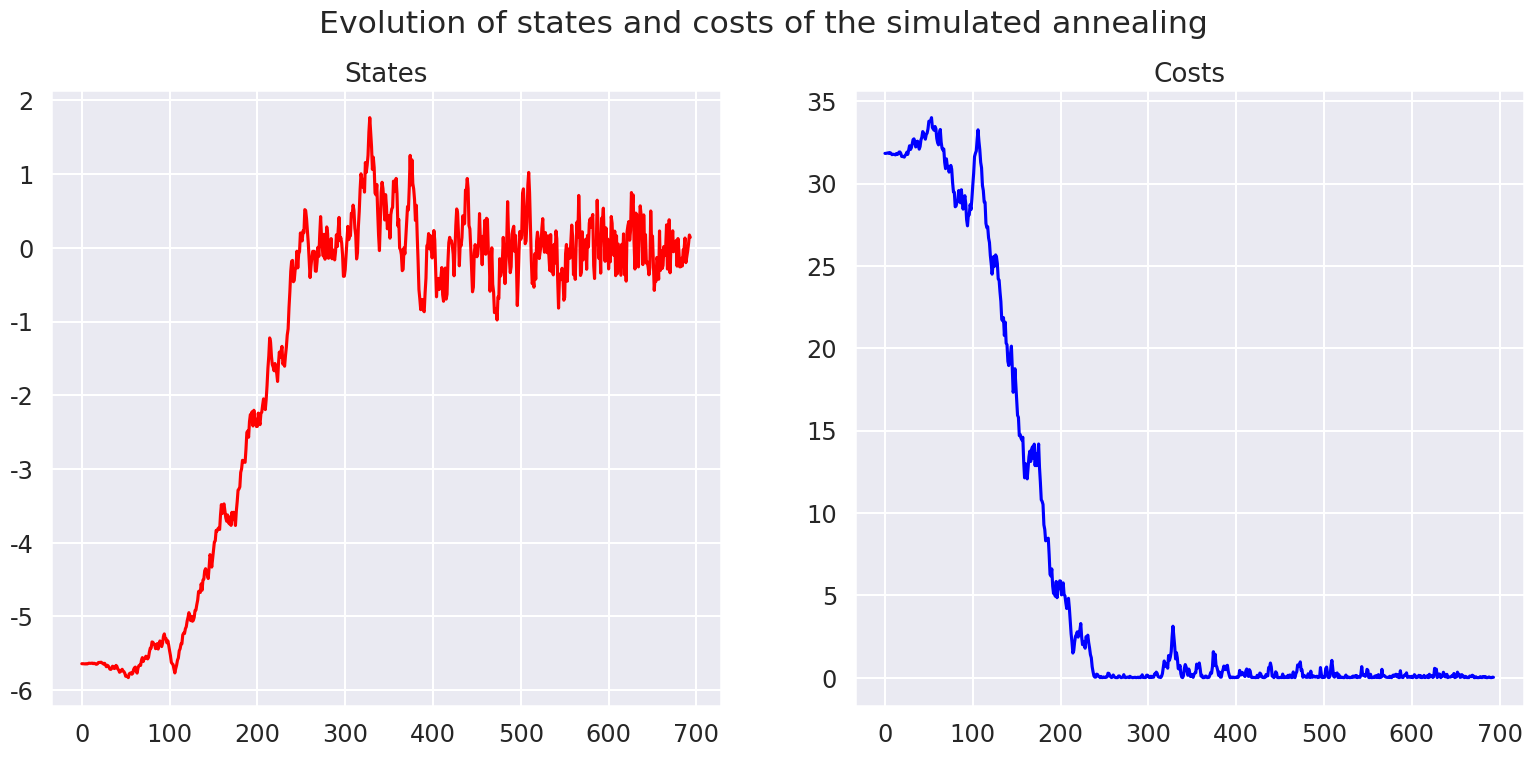
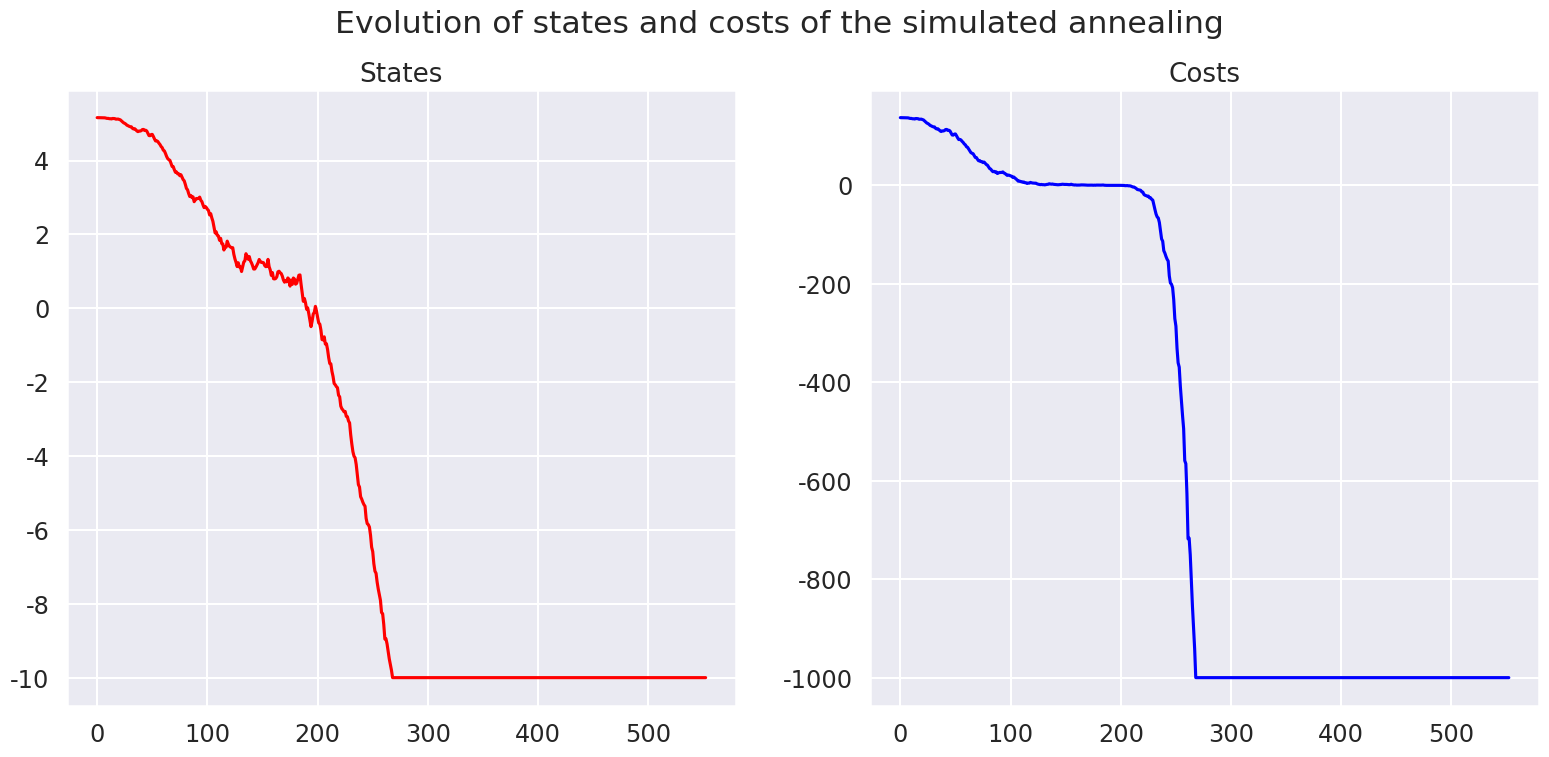
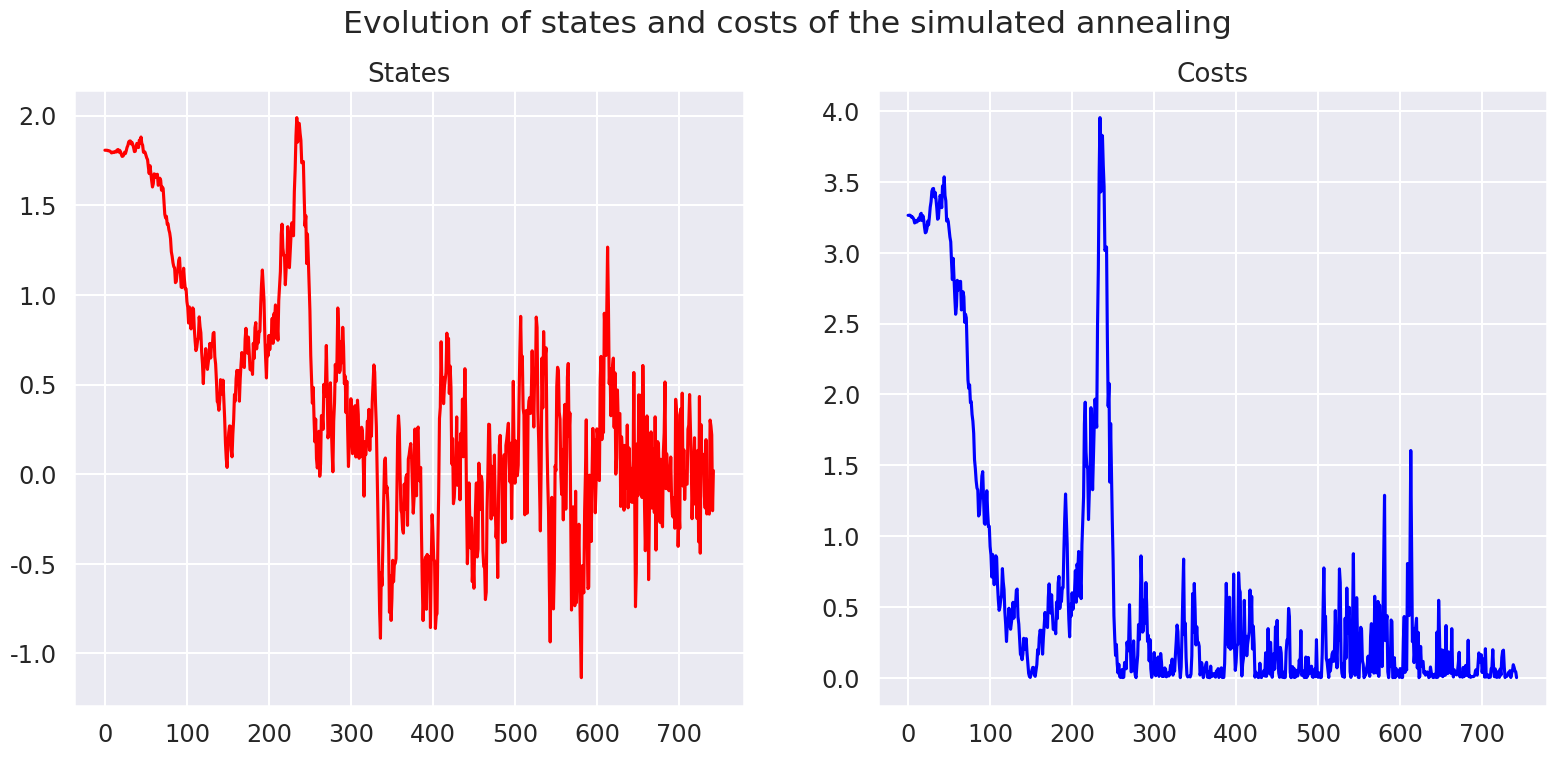
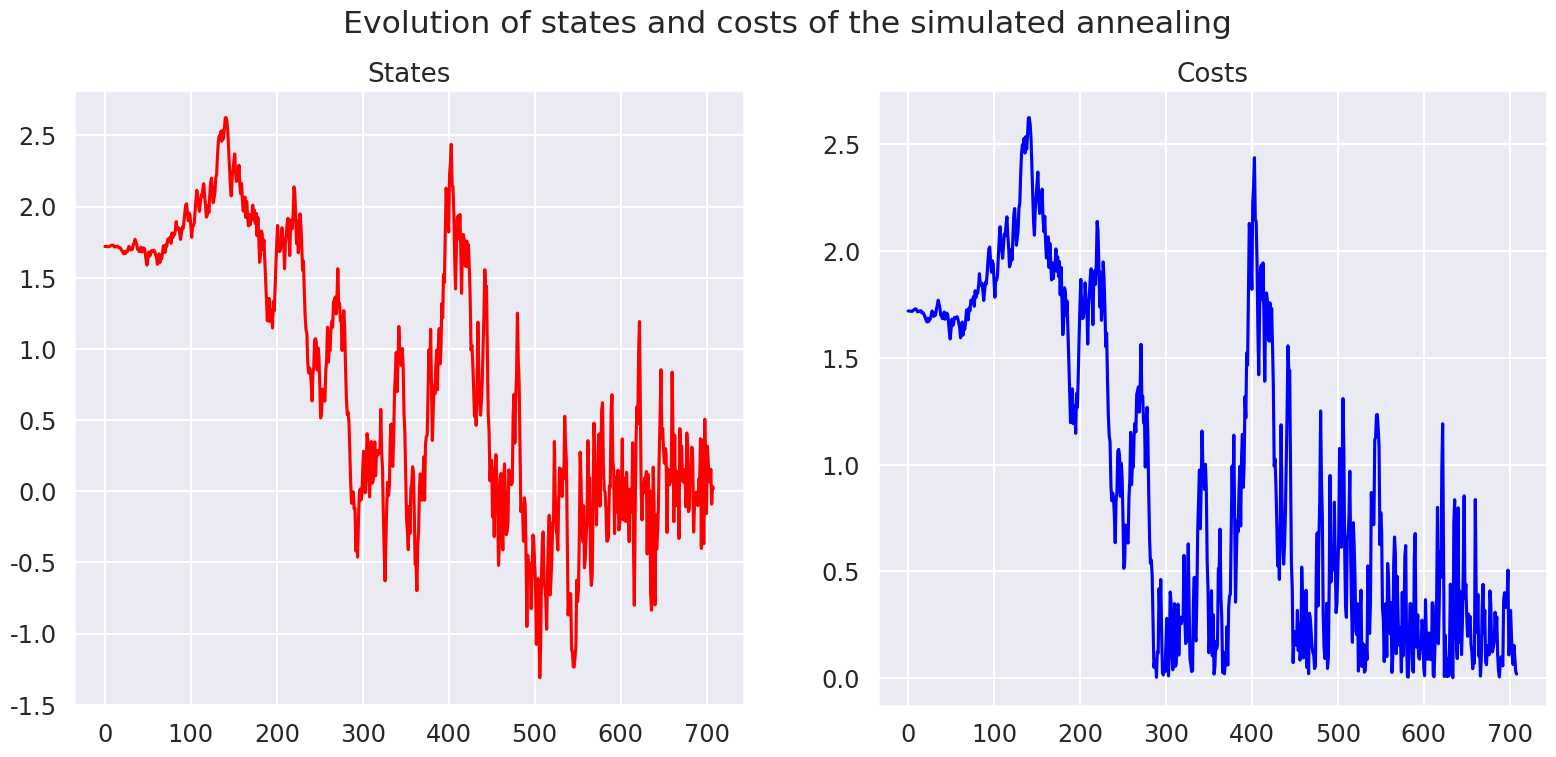
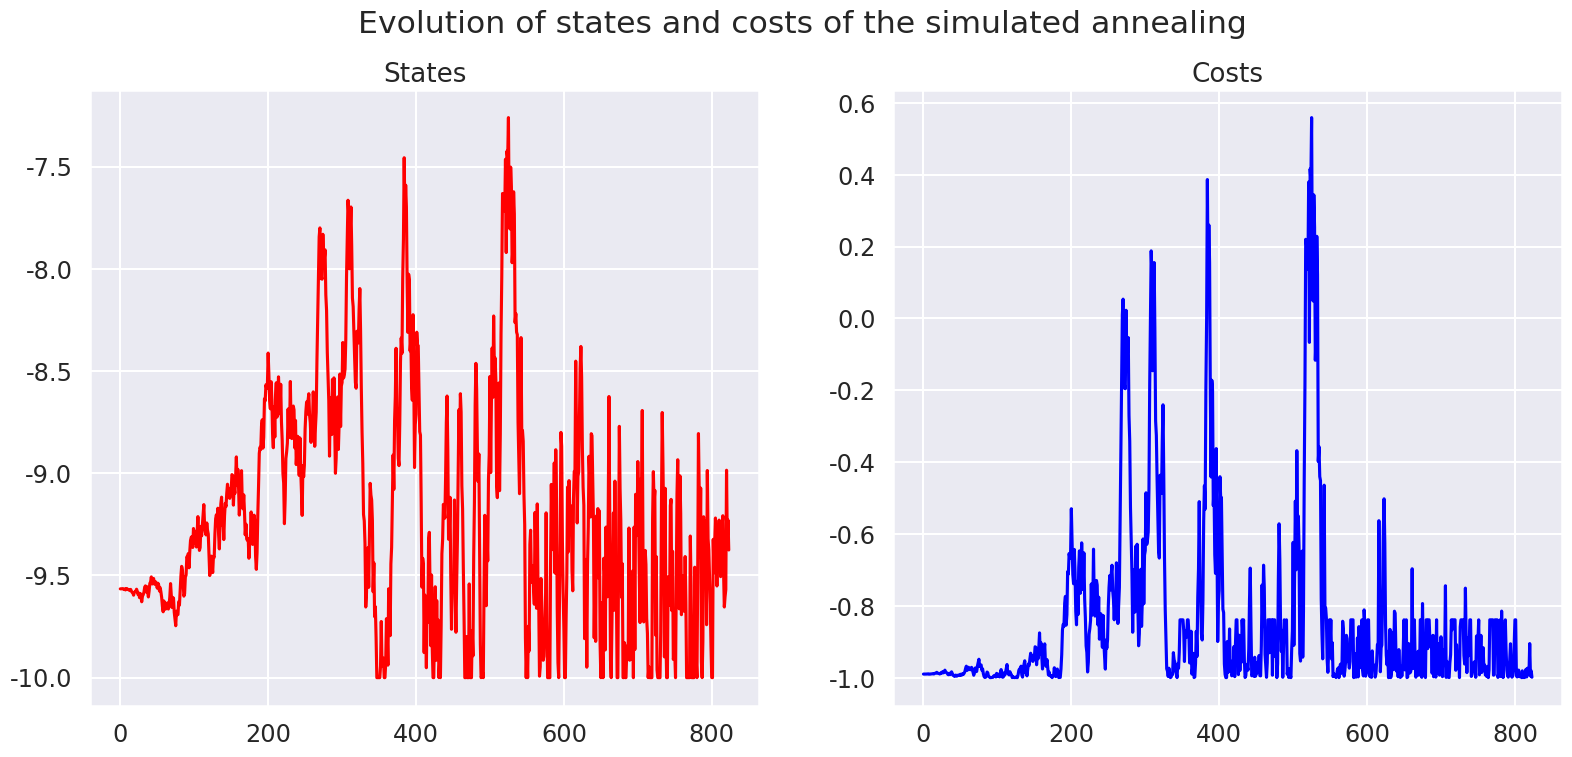
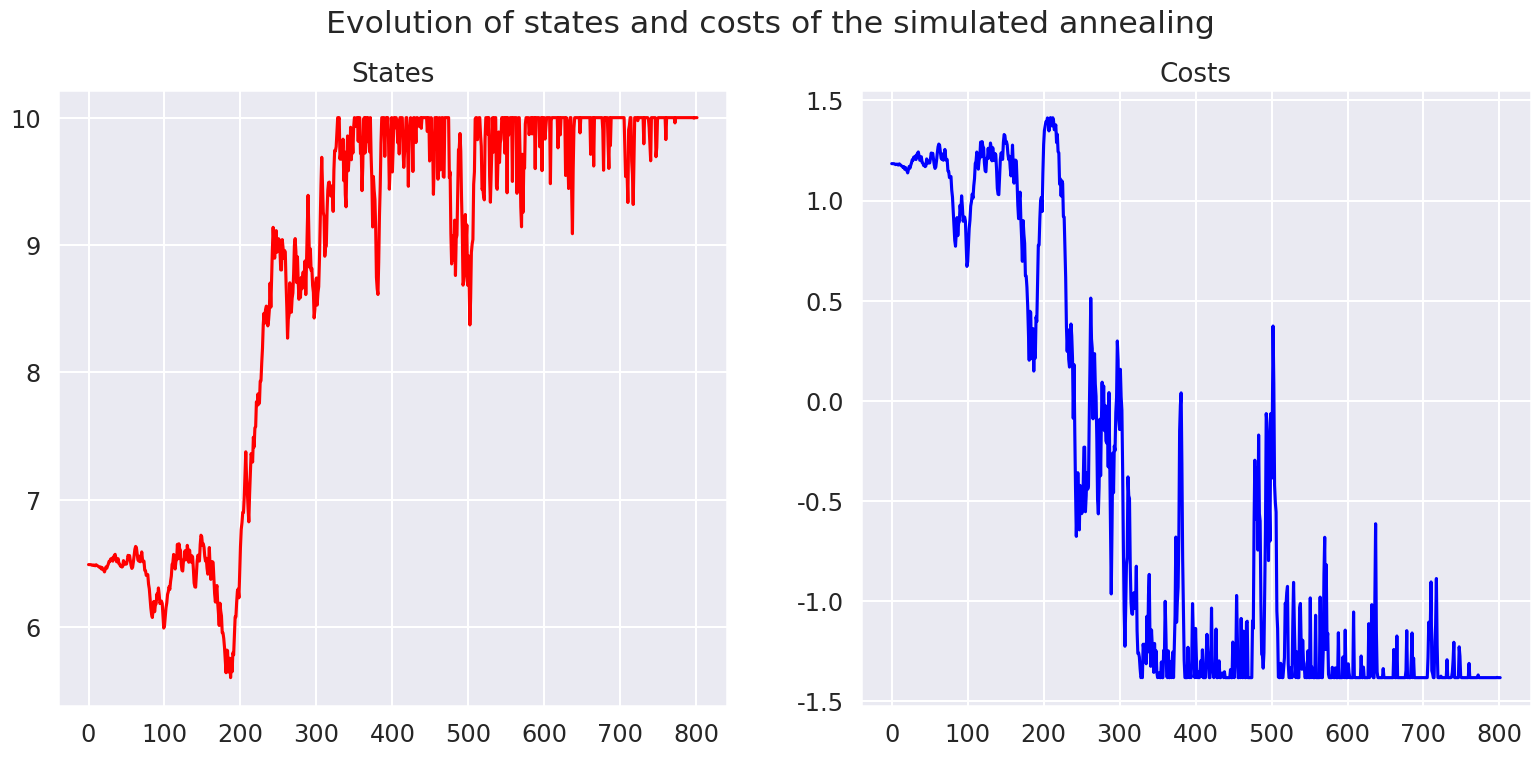

Source code (Python) for these figures, in order:

# coding: utf-8

# # Table of Contents
#  <p><div class="lev1 toc-item"><a href="#Simulated-annealing-in-Python" data-toc-modified-id="Simulated-annealing-in-Python-1"><span class="toc-item-num">1&nbsp;&nbsp;</span>Simulated annealing in Python</a></div><div class="lev2 toc-item"><a href="#References" data-toc-modified-id="References-11"><span class="toc-item-num">1.1&nbsp;&nbsp;</span>References</a></div><div class="lev2 toc-item"><a href="#See-also" data-toc-modified-id="See-also-12"><span class="toc-item-num">1.2&nbsp;&nbsp;</span>See also</a></div><div class="lev2 toc-item"><a href="#About" data-toc-modified-id="About-13"><span class="toc-item-num">1.3&nbsp;&nbsp;</span>About</a></div><div class="lev2 toc-item"><a href="#Algorithm" data-toc-modified-id="Algorithm-14"><span class="toc-item-num">1.4&nbsp;&nbsp;</span>Algorithm</a></div><div class="lev2 toc-item"><a href="#Basic-but-generic-Python-code" data-toc-modified-id="Basic-but-generic-Python-code-15"><span class="toc-item-num">1.5&nbsp;&nbsp;</span>Basic but generic Python code</a></div><div class="lev2 toc-item"><a href="#Basic-example" data-toc-modified-id="Basic-example-16"><span class="toc-item-num">1.6&nbsp;&nbsp;</span>Basic example</a></div><div class="lev2 toc-item"><a href="#Visualizing-the-steps" data-toc-modified-id="Visualizing-the-steps-17"><span class="toc-item-num">1.7&nbsp;&nbsp;</span>Visualizing the steps</a></div><div class="lev2 toc-item"><a href="#More-visualizations" data-toc-modified-id="More-visualizations-18"><span class="toc-item-num">1.8&nbsp;&nbsp;</span>More visualizations</a></div>

# # Simulated annealing in Python
# 
# This small notebook implements, in [Python 3](https://docs.python.org/3/), the [simulated annealing](https://en.wikipedia.org/wiki/Simulated_annealing) algorithm for numerical optimization.
# 
# ## References
# - The Wikipedia page: [simulated annealing](https://en.wikipedia.org/wiki/Simulated_annealing).
# - It was implemented in `scipy.optimize` before version 0.14: [`scipy.optimize.anneal`](https://docs.scipy.org/doc/scipy-0.15.1/reference/generated/scipy.optimize.anneal.html).
# - [This blog post](http://apmonitor.com/me575/index.php/Main/SimulatedAnnealing).
# - These Stack Overflow questions: [15853513](https://stackoverflow.com/questions/15853513/) and [19757551](https://stackoverflow.com/questions/19757551/).
# 
# ## See also
# - For a real-world use of simulated annealing, this Python module seems useful: [perrygeo/simanneal on GitHub](https://github.com/perrygeo/simanneal).
# 
# ## About
# - *Date:* 20/07/2017.
# [redacted]
# - *Licence:* [MIT Licence](http://lbesson.mit-license.org).
# 
# ----

# > This notebook should be compatible with both Python versions, [2](https://docs.python.org/2/) and [3](https://docs.python.org/3/).

# In[1]:


from __future__ import print_function, division  # Python 2 compatibility if needed


# In[2]:


import numpy as np
import numpy.random as rn
import matplotlib.pyplot as plt  # to plot
import matplotlib as mpl

from scipy import optimize       # to compare

import seaborn as sns
sns.set(context="talk", style="darkgrid", palette="hls", font="sans-serif", font_scale=1.05)

FIGSIZE = (19, 8)  #: Figure size, in inches!
mpl.rcParams['figure.figsize'] = FIGSIZE


# ----
# 
# ## Algorithm
# 
# The following pseudocode presents the simulated annealing heuristic.
# 
# - It starts from a state $s_0$ and continues to either a maximum of $k_{\max}$ steps or until a state with an energy of $e_{\min}$ or less is found.
# - In the process, the call $\mathrm{neighbour}(s)$ should generate a randomly chosen neighbour of a given state $s$.
# - The annealing schedule is defined by the call $\mathrm{temperature}(r)$, which should yield the temperature to use, given the fraction $r$ of the time budget that has been expended so far.

# > **Simulated Annealing**:
# > 
# > - Let $s$ = $s_0$
# > - For $k = 0$ through $k_{\max}$ (exclusive):
# >    + $T := \mathrm{temperature}(k ∕ k_{\max})$
# >    + Pick a random neighbour, $s_{\mathrm{new}} := \mathrm{neighbour}(s)$
# >    + If $P(E(s), E(s_{\mathrm{new}}), T) \geq \mathrm{random}(0, 1)$:
# >       * $s := s_{\mathrm{new}}$
# > - Output: the final state $s$

# ----
# 
# ## Basic but generic Python code

# Let us start with a very generic implementation:

# In[3]:


def annealing(random_start,
              cost_function,
              random_neighbour,
              acceptance,
              temperature,
              maxsteps=1000,
              debug=True):
    """ Optimize the black-box function 'cost_function' with the simulated annealing algorithm."""
    state = random_start()
    cost = cost_function(state)
    states, costs = [state], [cost]
    for step in range(maxsteps):
        fraction = step / float(maxsteps)
        T = temperature(fraction)
        new_state = random_neighbour(state, fraction)
        new_cost = cost_function(new_state)
        if debug: print("Step #{:>2}/{:>2} : T = {:>4.3g}, state = {:>4.3g}, cost = {:>4.3g}, new_state = {:>4.3g}, new_cost = {:>4.3g} ...".format(step, maxsteps, T, state, cost, new_state, new_cost))
        if acceptance_probability(cost, new_cost, T) > rn.random():
            state, cost = new_state, new_cost
            states.append(state)
            costs.append(cost)
            # print("  ==> Accept it!")
        # else:
        #    print("  ==> Reject it...")
    return state, cost_function(state), states, costs


# ----
# 
# ## Basic example
# 
# We will use this to find the global minimum of the function $x \mapsto x^2$ on $[-10, 10]$.

# In[4]:


interval = (-10, 10)

def f(x):
    """ Function to minimize."""
    return x ** 2

def clip(x):
    """ Force x to be in the interval."""
    a, b = interval
    return max(min(x, b), a)


# In[5]:


def random_start():
    """ Random point in the interval."""
    a, b = interval
    return a + (b - a) * rn.random_sample()


# In[6]:


def cost_function(x):
    """ Cost of x = f(x)."""
    return f(x)


# In[7]:


def random_neighbour(x, fraction=1):
    """Move a little bit x, from the left or the right."""
    amplitude = (max(interval) - min(interval)) * fraction / 10
    delta = (-amplitude/2.) + amplitude * rn.random_sample()
    return clip(x + delta)


# In[8]:


def acceptance_probability(cost, new_cost, temperature):
    if new_cost < cost:
        # print("    - Acceptance probabilty = 1 as new_cost = {} < cost = {}...".format(new_cost, cost))
        return 1
    else:
        p = np.exp(- (new_cost - cost) / temperature)
        # print("    - Acceptance probabilty = {:.3g}...".format(p))
        return p


# In[9]:


def temperature(fraction):
    """ Example of temperature dicreasing as the process goes on."""
    return max(0.01, min(1, 1 - fraction))


# Let's try!

# In[10]:


annealing(random_start, cost_function, random_neighbour, acceptance_probability, temperature, maxsteps=30, debug=True);


# Now with more steps:

# In[11]:


state, c, states, costs = annealing(random_start, cost_function, random_neighbour, acceptance_probability, temperature, maxsteps=1000, debug=False)

state
c


# ----
# 
# ## Visualizing the steps

# In[12]:


def see_annealing(states, costs):
    plt.figure()
    plt.suptitle("Evolution of states and costs of the simulated annealing")
    plt.subplot(121)
    plt.plot(states, 'r')
    plt.title("States")
    plt.subplot(122)
    plt.plot(costs, 'b')
    plt.title("Costs")
    plt.show()


# In[13]:


see_annealing(states, costs)


# ----
# 
# ## More visualizations

# In[14]:


def visualize_annealing(cost_function):
    state, c, states, costs = annealing(random_start, cost_function, random_neighbour, acceptance_probability, temperature, maxsteps=1000, debug=False)
    see_annealing(states, costs)
    return state, c


# In[15]:


visualize_annealing(lambda x: x**3)


# In[16]:


visualize_annealing(lambda x: x**2)


# In[17]:


visualize_annealing(np.abs)


# In[18]:


visualize_annealing(np.cos)


# In[19]:


visualize_annealing(lambda x: np.sin(x) + np.cos(x))


# In all these examples, the simulated annealing converges to a global minimum.
# It can be non-unique, but it is found.

# ----
# > That's it for today, folks!
# 
# More notebooks can be found on [my GitHub page](https://GitHub.com/Naereen/notebooks).
